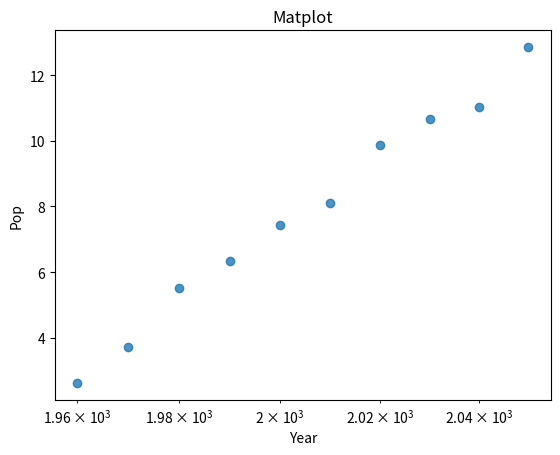

Write the Python code that produced this figure.
import matplotlib.pyplot as plt

year = [1960, 1970, 1980, 1990, 2000, 2010, 2020, 2030, 2040, 2050]
pop = [2.615, 3.712, 5.522, 6.345, 7.45, 8.11, 9.87, 10.65, 11.04, 12.85]
# plt.plot(year, pop)
# plt.scatter(year,pop)

# plt.scatter(year, pop )
plt.scatter(x=year, y=pop,   alpha=0.8)
# plt.hist(pop)  # plt.hist(life_exp,bins=20), bins if empty, default=10
plt.xscale('log')
plt.xlabel("Year")
plt.ylabel("Pop")
plt.title("Matplot")

# plt.yticks(['2', '6', '12'], ['2B', '6B', '12B'])
t_val = ['1000', '10000', '100000']
t_lab = ['2B', '6B', '12B']
# plt.xticks(t_val, t_lab)
plt.show()
